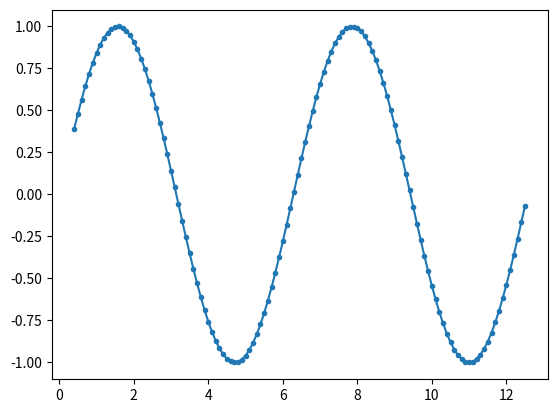

The script that saved this image:
import matplotlib.pyplot as plt
import numpy as np

x = np.arange(0.4,4*np.pi,0.1)
y = np.sin(x)
plt.plot(x,y,marker='.')
plt.show()